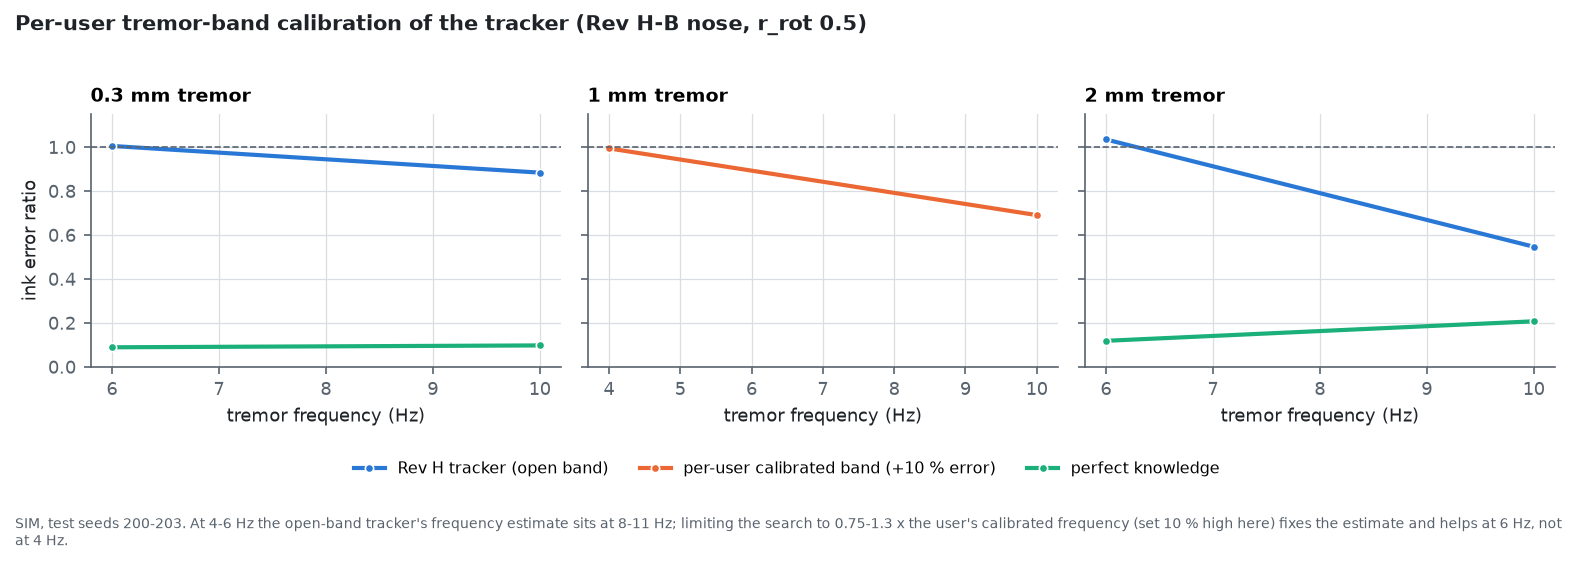

The data file committed next to this chart (first rows):
panel, series, tremor frequency (Hz), ink error ratio
0.3 mm tremor, Rev H tracker (open band), 6, 1.005
0.3 mm tremor, Rev H tracker (open band), 10, 0.884
0.3 mm tremor, perfect knowledge, 6, 0.08917
0.3 mm tremor, perfect knowledge, 10, 0.09769
1 mm tremor, per-user calibrated band (+10 % error), 4, 0.9943
1 mm tremor, per-user calibrated band (+10 % error), 10, 0.6908
2 mm tremor, Rev H tracker (open band), 6, 1.035
2 mm tremor, Rev H tracker (open band), 10, 0.5468
2 mm tremor, perfect knowledge, 6, 0.1186
2 mm tremor, perfect knowledge, 10, 0.2074
